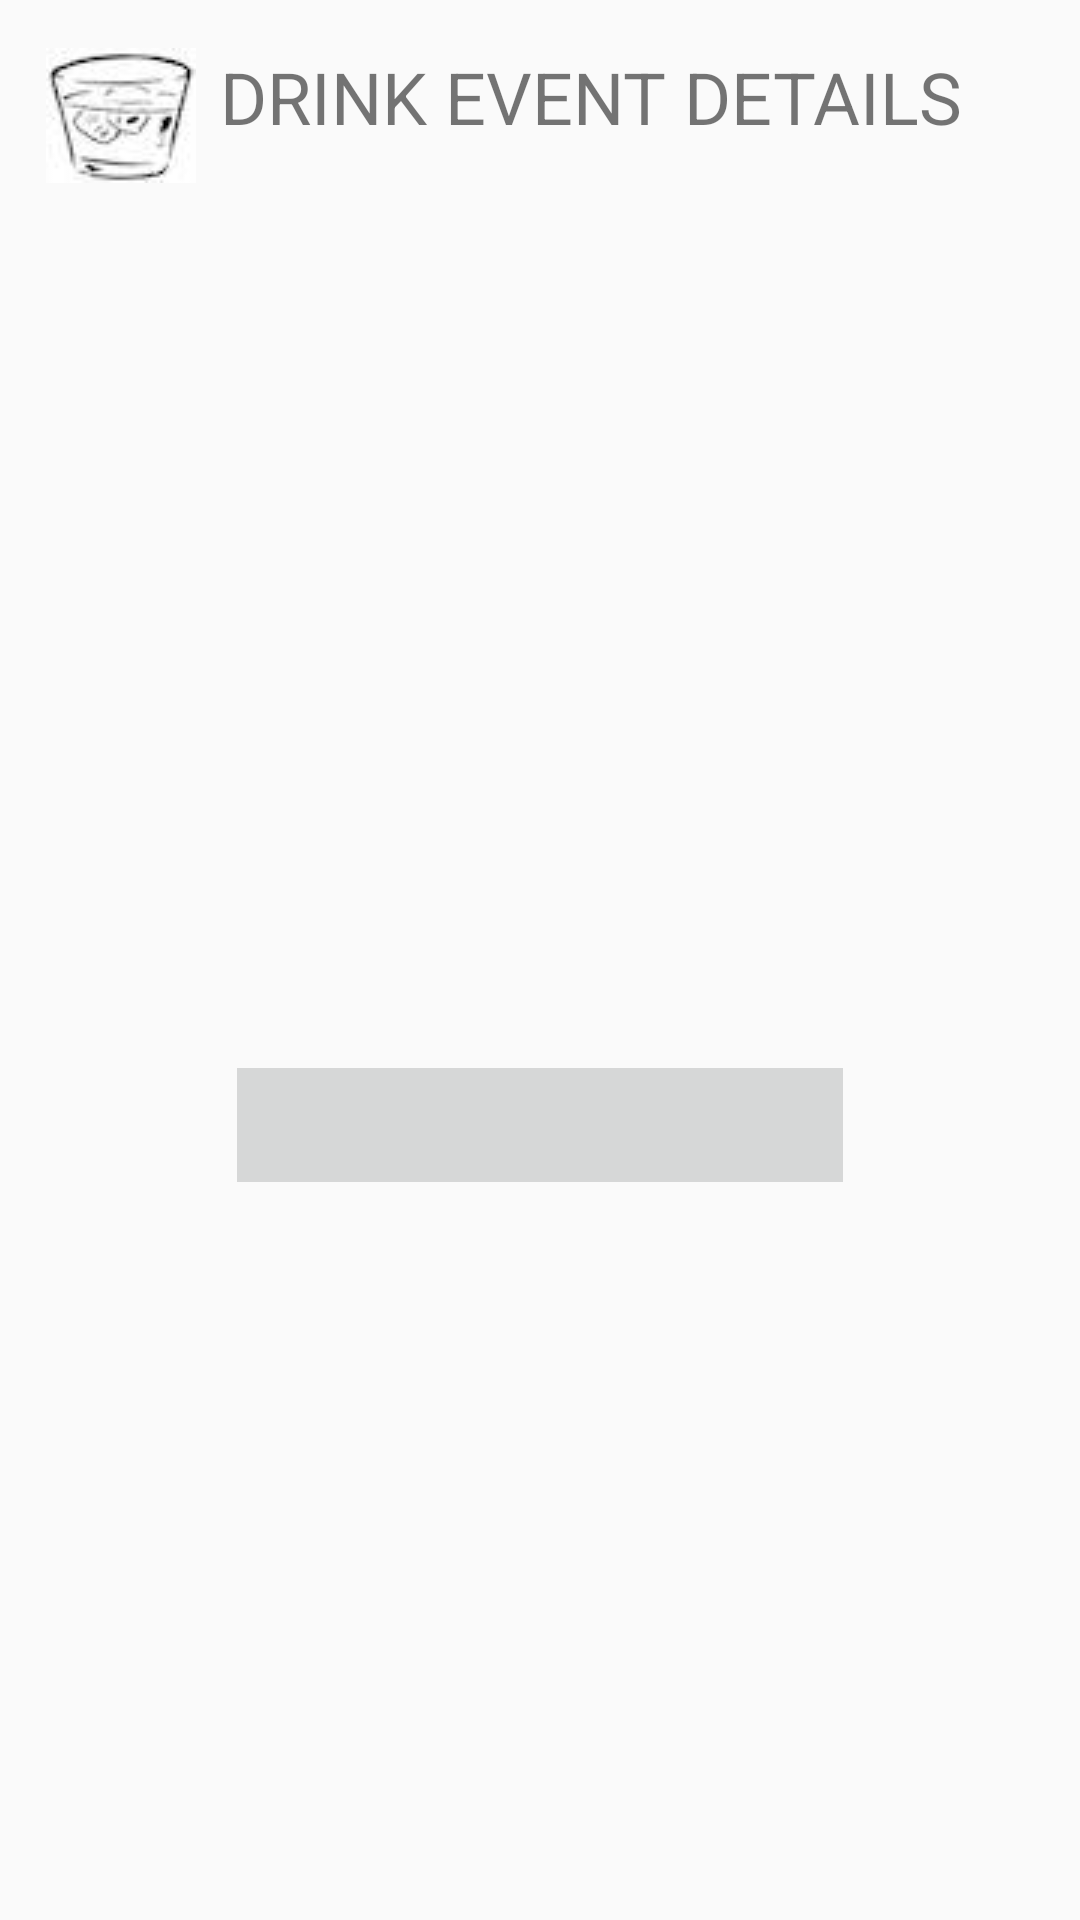

This screen was rendered from an Android layout file. Write that file and the resources it references.
<!-- AndroidManifest.xml: application theme AppTheme -->
<!-- res/layout/activity_drink_event_details.xml -->
<?xml version="1.0" encoding="utf-8"?>
<android.support.constraint.ConstraintLayout xmlns:android="http://schemas.android.com/apk/res/android"
    xmlns:app="http://schemas.android.com/apk/res-auto"
    xmlns:tools="http://schemas.android.com/tools"
    android:layout_width="match_parent"
    android:layout_height="match_parent"
    tools:context="com.example.vicky.drinktracker.DrinkEventDetails">

    <TextView
        android:id="@+id/title_text"
        android:layout_width="288dp"
        android:layout_height="54dp"
        android:layout_marginLeft="8dp"
        android:layout_marginRight="8dp"
        android:layout_marginTop="16dp"
        android:text="@string/event_details"
        android:textSize="24sp"
        app:layout_constraintHorizontal_bias="0.024"
        app:layout_constraintLeft_toRightOf="@+id/logo_image"
        app:layout_constraintRight_toRightOf="parent"
        app:layout_constraintTop_toTopOf="parent" />


    <ImageView
        android:id="@+id/logo_image"
        android:layout_width="wrap_content"
        android:layout_height="wrap_content"
        android:layout_marginLeft="8dp"
        android:layout_marginRight="8dp"
        android:layout_marginTop="16dp"
        android:contentDescription="@string/icon_description"
        app:layout_constraintHorizontal_bias="0.025"
        app:layout_constraintLeft_toLeftOf="parent"
        app:layout_constraintRight_toRightOf="parent"
        app:layout_constraintTop_toTopOf="parent"
        app:srcCompat="@drawable/logo"
        tools:ignore="ContentDescription" />

    <TextView
        android:id="@+id/display_date"
        android:layout_width="202dp"
        android:layout_height="38dp"
        android:layout_marginBottom="24dp"
        android:layout_marginLeft="8dp"
        android:layout_marginRight="8dp"
        android:layout_marginTop="16dp"
        android:textSize="24sp"
        app:layout_constraintBottom_toBottomOf="parent"
        app:layout_constraintHorizontal_bias="0.5"
        app:layout_constraintLeft_toLeftOf="parent"
        app:layout_constraintRight_toRightOf="parent"
        app:layout_constraintTop_toBottomOf="@+id/title_text"
        app:layout_constraintVertical_bias="0.0" />

    <TextView
        android:id="@+id/display_type"
        android:layout_width="202dp"
        android:layout_height="38dp"
        android:layout_marginLeft="8dp"
        android:layout_marginRight="8dp"
        android:layout_marginTop="16dp"
        android:textSize="24sp"
        app:layout_constraintHorizontal_bias="0.5"
        app:layout_constraintLeft_toLeftOf="parent"
        app:layout_constraintRight_toRightOf="parent"
        app:layout_constraintTop_toBottomOf="@+id/display_date" />

    <TextView
        android:id="@+id/display_cost"
        android:layout_width="202dp"
        android:layout_height="38dp"
        android:layout_marginLeft="8dp"
        android:layout_marginRight="8dp"
        android:layout_marginTop="16dp"
        android:textSize="24sp"
        app:layout_constraintHorizontal_bias="0.5"
        app:layout_constraintLeft_toLeftOf="parent"
        app:layout_constraintRight_toRightOf="parent"
        app:layout_constraintTop_toBottomOf="@+id/display_type" />

    <TextView
        android:id="@+id/display_volume"
        android:layout_width="202dp"
        android:layout_height="38dp"
        android:layout_marginLeft="8dp"
        android:layout_marginRight="8dp"
        android:layout_marginTop="16dp"
        android:textSize="24sp"
        app:layout_constraintHorizontal_bias="0.502"
        app:layout_constraintLeft_toLeftOf="parent"
        app:layout_constraintRight_toRightOf="parent"
        app:layout_constraintTop_toBottomOf="@+id/display_cost" />

    <TextView
        android:id="@+id/display_strength"
        android:layout_width="202dp"
        android:layout_height="38dp"
        android:layout_marginLeft="8dp"
        android:layout_marginRight="8dp"
        android:layout_marginTop="16dp"
        android:textSize="24sp"
        app:layout_constraintLeft_toLeftOf="parent"
        app:layout_constraintRight_toRightOf="parent"
        app:layout_constraintTop_toBottomOf="@+id/display_volume" />

    <TextView
        android:id="@+id/display_units"
        android:layout_width="202dp"
        android:layout_height="38dp"
        android:layout_marginLeft="8dp"
        android:layout_marginRight="8dp"
        android:layout_marginTop="16dp"
        android:background="?attr/colorButtonNormal"
        android:textSize="24sp"
        app:layout_constraintLeft_toLeftOf="parent"
        app:layout_constraintRight_toRightOf="parent"
        app:layout_constraintTop_toBottomOf="@+id/display_strength" />

</android.support.constraint.ConstraintLayout>
<!-- resources referenced by this layout -->
<resources>
  <!-- drawable logo: jpg bitmap (drawable, 1631 bytes) -->
  <string name="event_details">DRINK EVENT DETAILS</string>
  <string name="icon_description">Drinks Glass</string>
  <style name="AppTheme" parent="Theme.AppCompat.Light.DarkActionBar">
          
          <item name="colorPrimary">@color/colorAltPrimary</item>
          <item name="colorPrimaryDark">@color/colorAltPrimaryDark</item>
          <item name="colorAccent">@color/colorAccent</item>
      </style>
  <color name="colorAltPrimary">#71D094</color>
  <color name="colorAltPrimaryDark">#538d57</color>
  <color name="colorAccent">#FF4081</color>
</resources>
